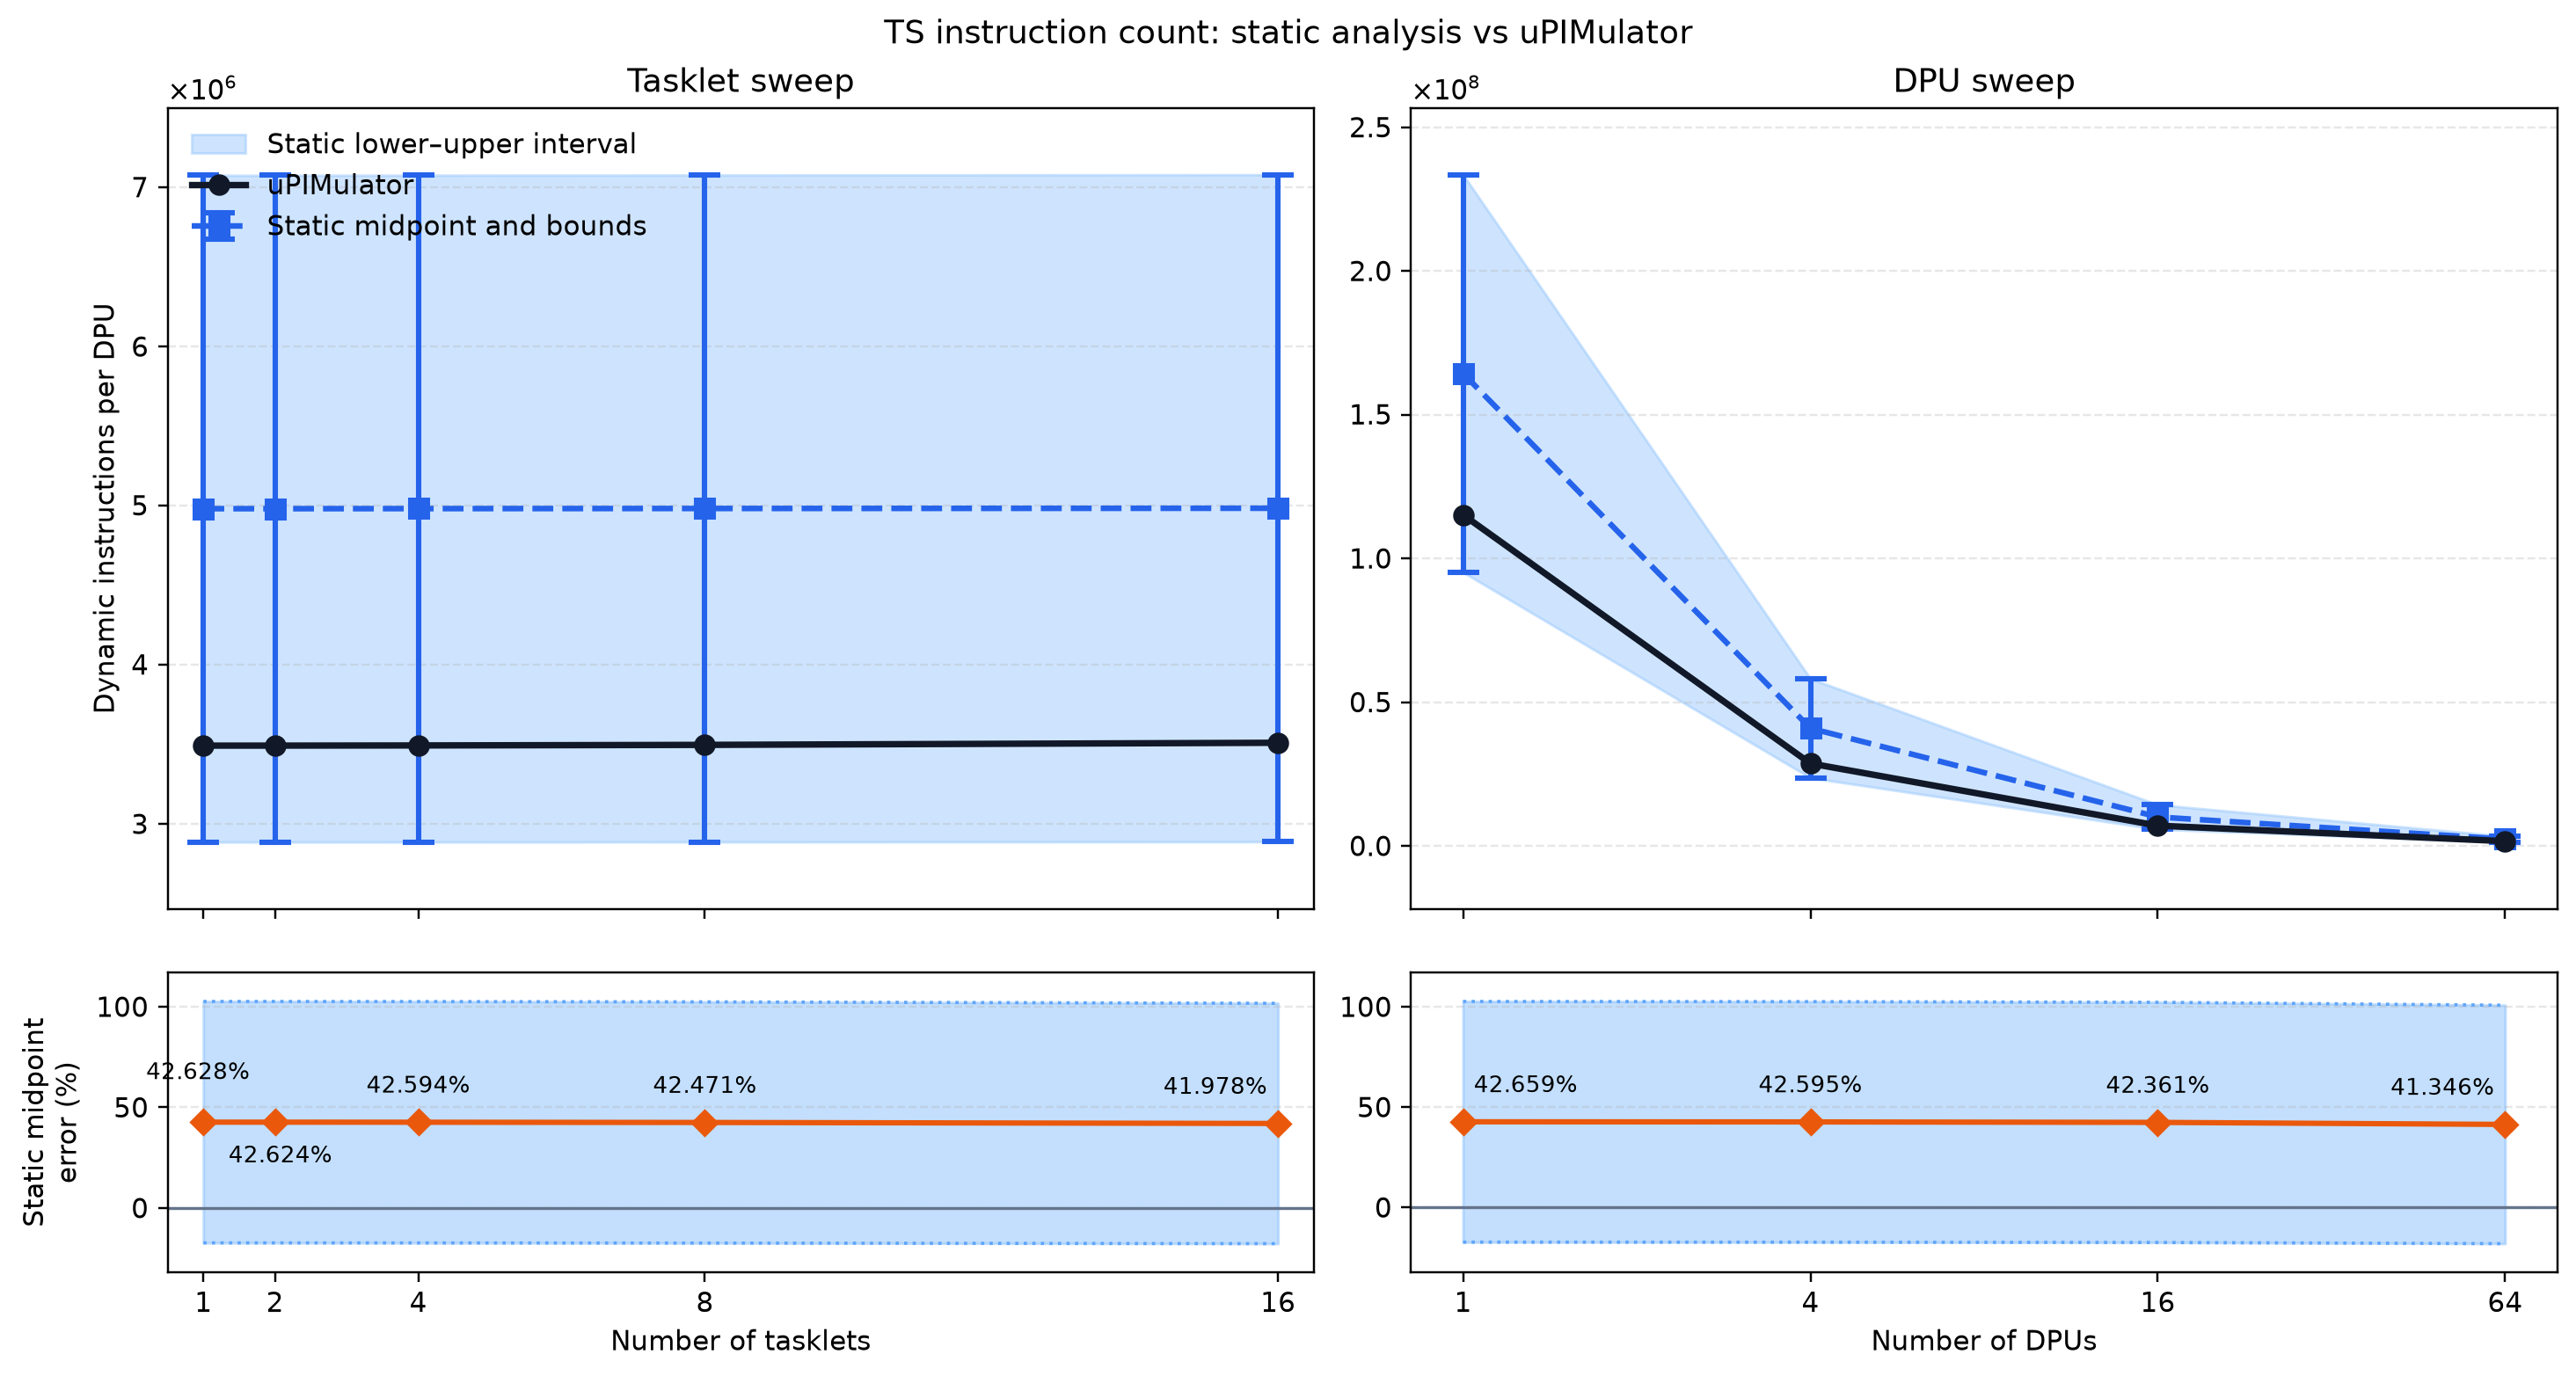

Data behind this chart, as committed beside it:
experiment, num_dpus, num_tasklets, static_instructions_lower, static_instructions_midpoint, static_instructions_upper, simulator_instructions, static_midpoint_minus_simulator, static_midpoint_error_percent, simulator_within_static_interval, unexpanded_callees, simulator_source
tasklet_sweep, 1, 1, 2887237, 4982406, 7077574, 3493298, 1489108, 42.63, True, __atomic_acquire_retry;barrier_wait, aggregated_summary
tasklet_sweep, 1, 2, 2887158, 4982388, 7077619, 3493364, 1489024, 42.62, True, __atomic_acquire_retry;barrier_wait, aggregated_summary
tasklet_sweep, 1, 4, 2887436, 4982792, 7078149, 3494397, 1488396, 42.59, True, __atomic_acquire_retry;barrier_wait, aggregated_summary
tasklet_sweep, 1, 8, 2887992, 4983600, 7079209, 3497980, 1485620, 42.47, True, __atomic_acquire_retry;barrier_wait, aggregated_summary
tasklet_sweep, 1, 16, 2889104, 4985216, 7081329, 3511249, 1473968, 41.98, True, __atomic_acquire_retry;barrier_wait, aggregated_summary
dpu_sweep, 1, 16, 95269104, 164408544, 233547985, 115245717, 49162828, 42.66, True, __atomic_acquire_retry;barrier_wait, aggregated_summary
dpu_sweep, 4, 16, 23749104, 40984032, 58218961, 28741517, 12242516, 42.6, True, __atomic_acquire_retry;barrier_wait, aggregated_summary
dpu_sweep, 16, 16, 5869104, 10127904, 14386705, 7114246, 3013659, 42.36, True, __atomic_acquire_retry;barrier_wait, aggregated_summary
dpu_sweep, 64, 16, 1399097, 2413836, 3428576, 1707750, 706087, 41.35, True, __atomic_acquire_retry;barrier_wait, aggregated_summary
